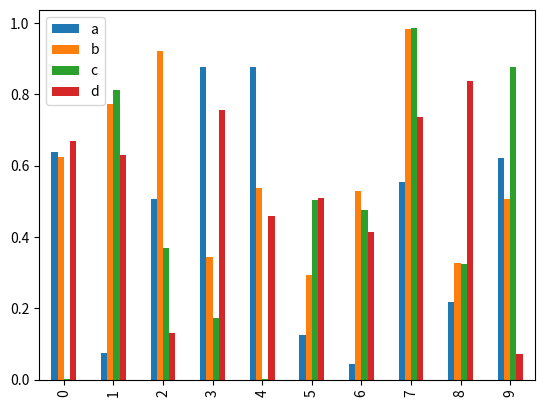
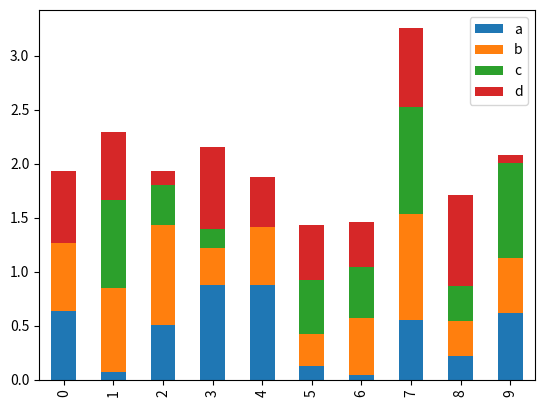
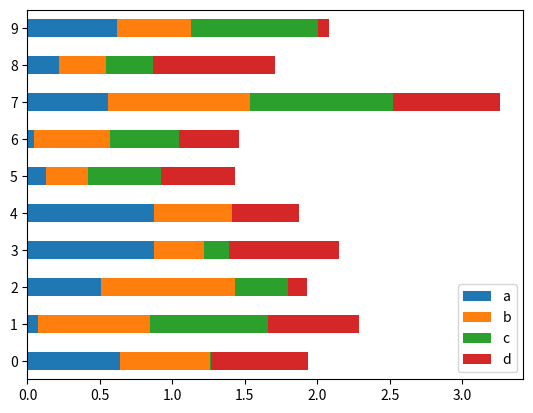

Source code (Python) for these figures, in order:
#!/usr/bin/env python
#coding=utf-8

# 画累和图
import pandas  as pd
import numpy as np
import matplotlib.pyplot  as plt

def pic1():
    ts = pd.Series(np.random.randn(1000), index=pd.date_range('1/1/2000', periods=1000))
    #ts = ts.cumsum()
    print(ts.head(10))
    ts.plot()
    plt.show()

def pic2():
    ts = pd.Series(np.random.randn(1000), index=pd.date_range('1/1/2000', periods=1000))
    df = pd.DataFrame(np.random.randn(1000, 4), index=ts.index, columns=list('ABCD'))
    df = df.cumsum()
    df.plot()
    plt.show()

def pic3():
    # 画柱状图
    df2 = pd.DataFrame(np.random.rand(10, 4), columns=['a', 'b', 'c', 'd'])
    print(df2.head(10))
    df2.plot(kind='bar')  # 分开并列线束
    df2.plot(kind='bar', stacked=True)  # 四个在同一个里面显示 百分比的形式
    df2.plot(kind='barh', stacked=True)  # 纵向显示
    plt.show()

def pic4():
    df4 = pd.DataFrame({'a': np.random.randn(1000) + 1, 'b': np.random.randn(1000), 'c': np.random.randn(1000) - 1},
                       columns=list('abc'))
    df4.plot(kind='hist', alpha=0.5)
    df4.plot(kind='hist', stacked=True, bins=20)
    df4['a'].plot(kind='hist', orientation='horizontal', cumulative=True)  # cumulative是按顺序排序，加上这个
    plt.show()

def pic5():
    # Area Plot
    df = pd.DataFrame(np.random.rand(10, 4), columns=['a', 'b', 'c', 'd'])
    df.plot(kind='area')
    df.plot(kind='area', stacked=False)
    plt.show()

def pic6():
    # 散点图
    df = pd.DataFrame(np.random.rand(50, 4), columns=['a', 'b', 'c', 'd'])
    print(df.head(20))
    df.plot(kind='scatter', x='a', y='b')
    df.plot(kind='scatter', x='a', y='b', color='DarkBlue', label='Group 1')
    plt.show()

def pic7():
    # 饼图
    df = pd.DataFrame(3 * np.random.rand(4, 2), index=['a', 'b', 'c', 'd'], columns=['x', 'y'])
    print(df.head(10))
    df.plot(kind='pie', subplots=True, figsize=(8, 4))
    df.plot(kind='pie', subplots=True, autopct='%.2f', figsize=(8, 4))  # 显示百分比
    plt.show()

def pic8():
    # 画矩阵散点图
    df = pd.DataFrame(np.random.randn(1000, 4), columns=['a', 'b', 'c', 'd'])
    pd.scatter_matrix(df, alpha=0.2, figsize=(6, 6), diagonal='kde')
    plt.show()

def pic9():
    # 饼图
    df = pd.DataFrame(3 * np.random.rand(4, 1), index=['a', 'b', 'c', 'd'], columns=['x'])
    print(df.head(10))
    df.plot(kind='pie', subplots=True, figsize=(8, 4))
    df.plot(kind='pie', subplots=True, autopct='%.2f', figsize=(8, 4))  # 显示百分比
    plt.show()

if __name__=="__main__":
    pic3()
